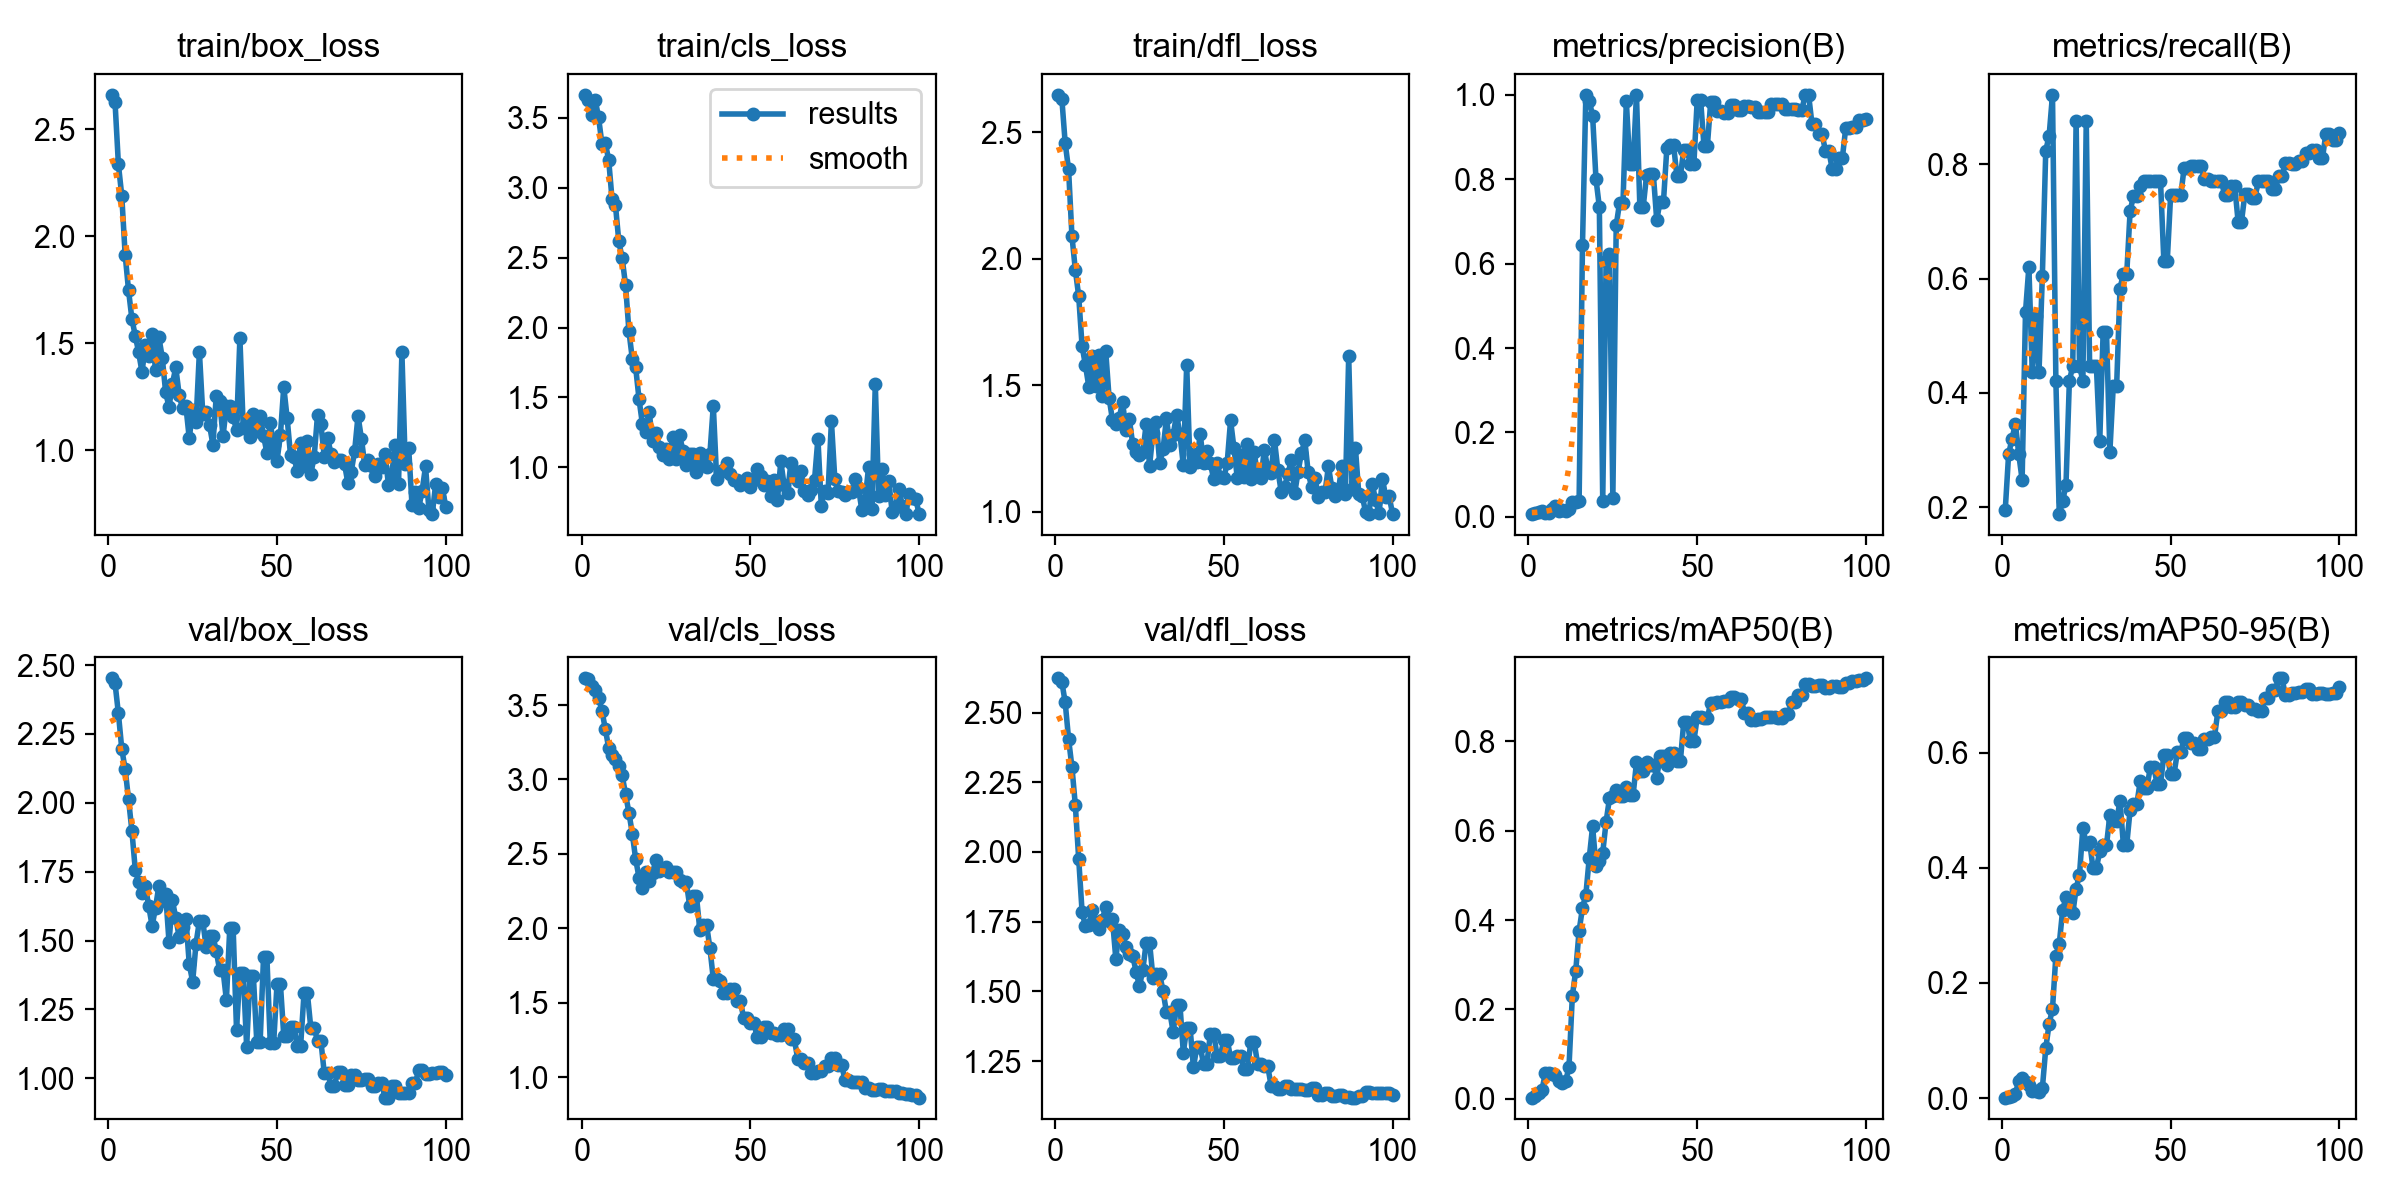

Data behind this chart, as committed beside it:
epoch, time, train/box_loss, train/cls_loss, train/dfl_loss, metrics/precision(B), metrics/recall(B), metrics/mAP50(B), metrics/mAP50-95(B), val/box_loss, val/cls_loss, val/dfl_loss, lr/pg0, lr/pg1, lr/pg2
1, 5.069, 2.66, 3.666, 2.648, 0.00668, 0.1955, 0.00289, 0.00072, 2.452, 3.679, 2.623, 0.0001, 0.0001, 0.0991
2, 9.605, 2.627, 3.627, 2.633, 0.01002, 0.2932, 0.00561, 0.00146, 2.434, 3.675, 2.611, 0.000297, 0.000297, 0.0973
3, 14.21, 2.336, 3.523, 2.457, 0.01162, 0.3196, 0.01276, 0.00303, 2.324, 3.63, 2.537, 0.0004901, 0.0004901, 0.09549
4, 18.58, 2.189, 3.631, 2.353, 0.01318, 0.3459, 0.01998, 0.00693, 2.196, 3.601, 2.406, 0.0006792, 0.0006792, 0.09368
5, 23.52, 1.914, 3.506, 2.089, 0.01001, 0.2932, 0.05815, 0.03002, 2.122, 3.55, 2.304, 0.0008644, 0.0008644, 0.09186
6, 28.08, 1.748, 3.314, 1.957, 0.00991, 0.2481, 0.05726, 0.03554, 2.013, 3.461, 2.168, 0.001046, 0.001046, 0.09005
7, 32.83, 1.613, 3.322, 1.852, 0.01988, 0.5413, 0.05631, 0.02712, 1.898, 3.34, 1.975, 0.001223, 0.001223, 0.08822
8, 36.93, 1.535, 3.2, 1.655, 0.0248, 0.6203, 0.05444, 0.02186, 1.757, 3.211, 1.786, 0.001396, 0.001396, 0.0864
9, 41.17, 1.457, 2.918, 1.578, 0.01339, 0.4361, 0.0409, 0.01281, 1.714, 3.164, 1.733, 0.001565, 0.001565, 0.08457
10, 45.4, 1.365, 2.878, 1.494, 0.01666, 0.5338, 0.03463, 0.01138, 1.672, 3.135, 1.74, 0.001731, 0.001731, 0.08273
11, 49.26, 1.492, 2.618, 1.616, 0.01333, 0.4361, 0.0397, 0.01007, 1.697, 3.091, 1.791, 0.001892, 0.001892, 0.08089
12, 53.98, 1.442, 2.496, 1.497, 0.01823, 0.6053, 0.07051, 0.0173, 1.624, 3.027, 1.749, 0.00205, 0.00205, 0.07905
13, 58.64, 1.545, 2.305, 1.62, 0.03467, 0.8233, 0.2306, 0.08619, 1.553, 2.901, 1.723, 0.002203, 0.002203, 0.0772
14, 64.73, 1.374, 1.975, 1.456, 0.0358, 0.8496, 0.2865, 0.1291, 1.62, 2.777, 1.757, 0.002353, 0.002353, 0.07535
15, 70.46, 1.528, 1.777, 1.636, 0.03726, 0.9211, 0.3759, 0.1549, 1.699, 2.636, 1.804, 0.002498, 0.002498, 0.0735
16, 75.32, 1.432, 1.714, 1.451, 0.6433, 0.421, 0.4272, 0.2476, 1.643, 2.464, 1.751, 0.00264, 0.00264, 0.07164
17, 80.02, 1.27, 1.487, 1.363, 1, 0.1883, 0.4565, 0.2676, 1.671, 2.34, 1.759, 0.002777, 0.002777, 0.06978
18, 84.04, 1.202, 1.309, 1.348, 0.986, 0.2105, 0.5384, 0.3261, 1.494, 2.274, 1.616, 0.002911, 0.002911, 0.06791
19, 88.48, 1.31, 1.255, 1.37, 0.9505, 0.2399, 0.6096, 0.3494, 1.646, 2.378, 1.722, 0.003041, 0.003041, 0.06604
20, 93, 1.387, 1.396, 1.433, 0.8005, 0.421, 0.5212, 0.3299, 1.582, 2.317, 1.706, 0.003166, 0.003166, 0.06417
21, 97.63, 1.259, 1.19, 1.323, 0.7342, 0.4474, 0.5328, 0.3207, 1.514, 2.371, 1.659, 0.003288, 0.003288, 0.06229
22, 101.5, 1.196, 1.243, 1.365, 0.03872, 0.8759, 0.5506, 0.3641, 1.55, 2.458, 1.635, 0.003406, 0.003406, 0.06041
23, 105.7, 1.205, 1.143, 1.267, 0.6052, 0.4474, 0.62, 0.3883, 1.58, 2.387, 1.628, 0.00352, 0.00352, 0.05852
24, 109.6, 1.055, 1.088, 1.236, 0.6219, 0.421, 0.6723, 0.4695, 1.415, 2.396, 1.571, 0.00363, 0.00363, 0.05663
25, 113.7, 1.188, 1.131, 1.223, 0.04521, 0.8759, 0.6776, 0.442, 1.351, 2.415, 1.518, 0.003736, 0.003736, 0.05474
26, 118.2, 1.133, 1.059, 1.234, 0.6907, 0.4474, 0.6901, 0.4455, 1.489, 2.382, 1.578, 0.003838, 0.003838, 0.05284
27, 122.1, 1.46, 1.218, 1.347, 0.7444, 0.4474, 0.6768, 0.3993, 1.571, 2.382, 1.675, 0.003936, 0.003936, 0.05094
28, 126, 1.171, 1.063, 1.181, 0.7444, 0.4474, 0.6768, 0.3993, 1.571, 2.382, 1.675, 0.00403, 0.00403, 0.04903
29, 129.9, 1.178, 1.228, 1.312, 0.9848, 0.3158, 0.6967, 0.429, 1.476, 2.323, 1.55, 0.00412, 0.00412, 0.04712
30, 134.5, 1.118, 1.119, 1.355, 0.8355, 0.5057, 0.6794, 0.4397, 1.517, 2.311, 1.562, 0.004206, 0.004206, 0.04521
31, 139.4, 1.026, 1.018, 1.192, 0.8355, 0.5057, 0.6794, 0.4397, 1.517, 2.311, 1.562, 0.004288, 0.004288, 0.04329
32, 143.4, 1.255, 1.092, 1.247, 1, 0.2973, 0.7528, 0.4918, 1.462, 2.152, 1.499, 0.004367, 0.004367, 0.04137
33, 147.5, 1.231, 1.097, 1.369, 0.7351, 0.4116, 0.7346, 0.4819, 1.393, 2.219, 1.426, 0.004441, 0.004441, 0.03944
34, 151.4, 1.065, 0.9698, 1.264, 0.7351, 0.4116, 0.7346, 0.4819, 1.393, 2.219, 1.426, 0.004511, 0.004511, 0.03751
35, 156, 1.205, 1.105, 1.304, 0.8099, 0.5824, 0.7543, 0.5162, 1.284, 1.991, 1.353, 0.004577, 0.004577, 0.03558
36, 160.3, 1.205, 1.032, 1.384, 0.8118, 0.6086, 0.7478, 0.4404, 1.545, 2.025, 1.452, 0.00464, 0.00464, 0.03364
37, 164.7, 1.155, 1.005, 1.306, 0.8118, 0.6086, 0.7478, 0.4404, 1.545, 2.025, 1.452, 0.004698, 0.004698, 0.0317
38, 169.4, 1.096, 1.097, 1.183, 0.7034, 0.718, 0.7189, 0.501, 1.176, 1.867, 1.28, 0.004753, 0.004753, 0.02975
39, 175.9, 1.524, 1.442, 1.58, 0.7471, 0.7444, 0.767, 0.5113, 1.383, 1.661, 1.369, 0.004803, 0.004803, 0.0278
40, 180.4, 1.102, 0.9149, 1.175, 0.7471, 0.7444, 0.767, 0.5113, 1.383, 1.661, 1.369, 0.00485, 0.00485, 0.02585
41, 184.9, 1.129, 0.9647, 1.229, 0.8735, 0.7622, 0.7476, 0.5508, 1.115, 1.644, 1.227, 0.004892, 0.004892, 0.02389
42, 189.3, 1.063, 0.9821, 1.197, 0.88, 0.7707, 0.7734, 0.5395, 1.37, 1.563, 1.3, 0.004931, 0.004931, 0.02193
43, 194, 1.17, 1.03, 1.307, 0.88, 0.7707, 0.7734, 0.5395, 1.37, 1.563, 1.3, 0.004966, 0.004966, 0.01997
44, 198.5, 1.091, 0.9535, 1.194, 0.807, 0.7707, 0.7552, 0.5759, 1.133, 1.595, 1.241, 0.004996, 0.004996, 0.018
45, 203.1, 1.16, 0.9121, 1.238, 0.807, 0.7707, 0.7552, 0.5759, 1.133, 1.595, 1.241, 0.005023, 0.005023, 0.01602
46, 207.5, 1.068, 0.9107, 1.193, 0.87, 0.7707, 0.8426, 0.5457, 1.439, 1.513, 1.348, 0.005046, 0.005046, 0.01405
47, 212.4, 0.9883, 0.8761, 1.127, 0.87, 0.7707, 0.8426, 0.5457, 1.439, 1.513, 1.348, 0.005065, 0.005065, 0.01206
48, 217.7, 1.127, 0.9007, 1.193, 0.8351, 0.63, 0.7999, 0.5961, 1.128, 1.397, 1.269, 0.00508, 0.00508, 0.01008
49, 222.2, 1.024, 0.9208, 1.136, 0.8351, 0.63, 0.7999, 0.5961, 1.128, 1.397, 1.269, 0.005091, 0.005091, 0.008091
50, 227, 0.9516, 0.8562, 1.132, 0.9885, 0.7456, 0.854, 0.5628, 1.343, 1.366, 1.326, 0.005098, 0.005098, 0.006098
51, 231.5, 1.071, 0.9111, 1.194, 0.9885, 0.7456, 0.854, 0.5628, 1.343, 1.366, 1.326, 0.00505, 0.00505, 0.00505
52, 236.3, 1.296, 0.9876, 1.361, 0.8789, 0.7451, 0.8527, 0.601, 1.154, 1.268, 1.261, 0.004951, 0.004951, 0.004951
53, 240.6, 1.149, 0.9343, 1.252, 0.8789, 0.7451, 0.8527, 0.601, 1.154, 1.268, 1.261, 0.004852, 0.004852, 0.004852
54, 245.5, 0.9774, 0.8741, 1.132, 0.9834, 0.7934, 0.8859, 0.6254, 1.188, 1.339, 1.268, 0.004753, 0.004753, 0.004753
55, 249.8, 0.9699, 0.9037, 1.225, 0.9834, 0.7934, 0.8859, 0.6254, 1.188, 1.339, 1.268, 0.004654, 0.004654, 0.004654
56, 253.6, 0.9021, 0.7918, 1.138, 0.9609, 0.797, 0.889, 0.6171, 1.119, 1.299, 1.22, 0.004555, 0.004555, 0.004555
57, 257.9, 1.036, 0.9121, 1.268, 0.9609, 0.797, 0.889, 0.6171, 1.119, 1.299, 1.22, 0.004456, 0.004456, 0.004456
58, 262.3, 0.9254, 0.7644, 1.128, 0.957, 0.797, 0.8898, 0.607, 1.308, 1.283, 1.318, 0.004357, 0.004357, 0.004357
59, 267.1, 1.044, 1.042, 1.234, 0.957, 0.797, 0.8898, 0.607, 1.308, 1.283, 1.318, 0.004258, 0.004258, 0.004258
60, 271.3, 0.8891, 0.8705, 1.145, 0.9766, 0.7746, 0.9001, 0.6233, 1.184, 1.323, 1.24, 0.004159, 0.004159, 0.004159
... 40 more rows
